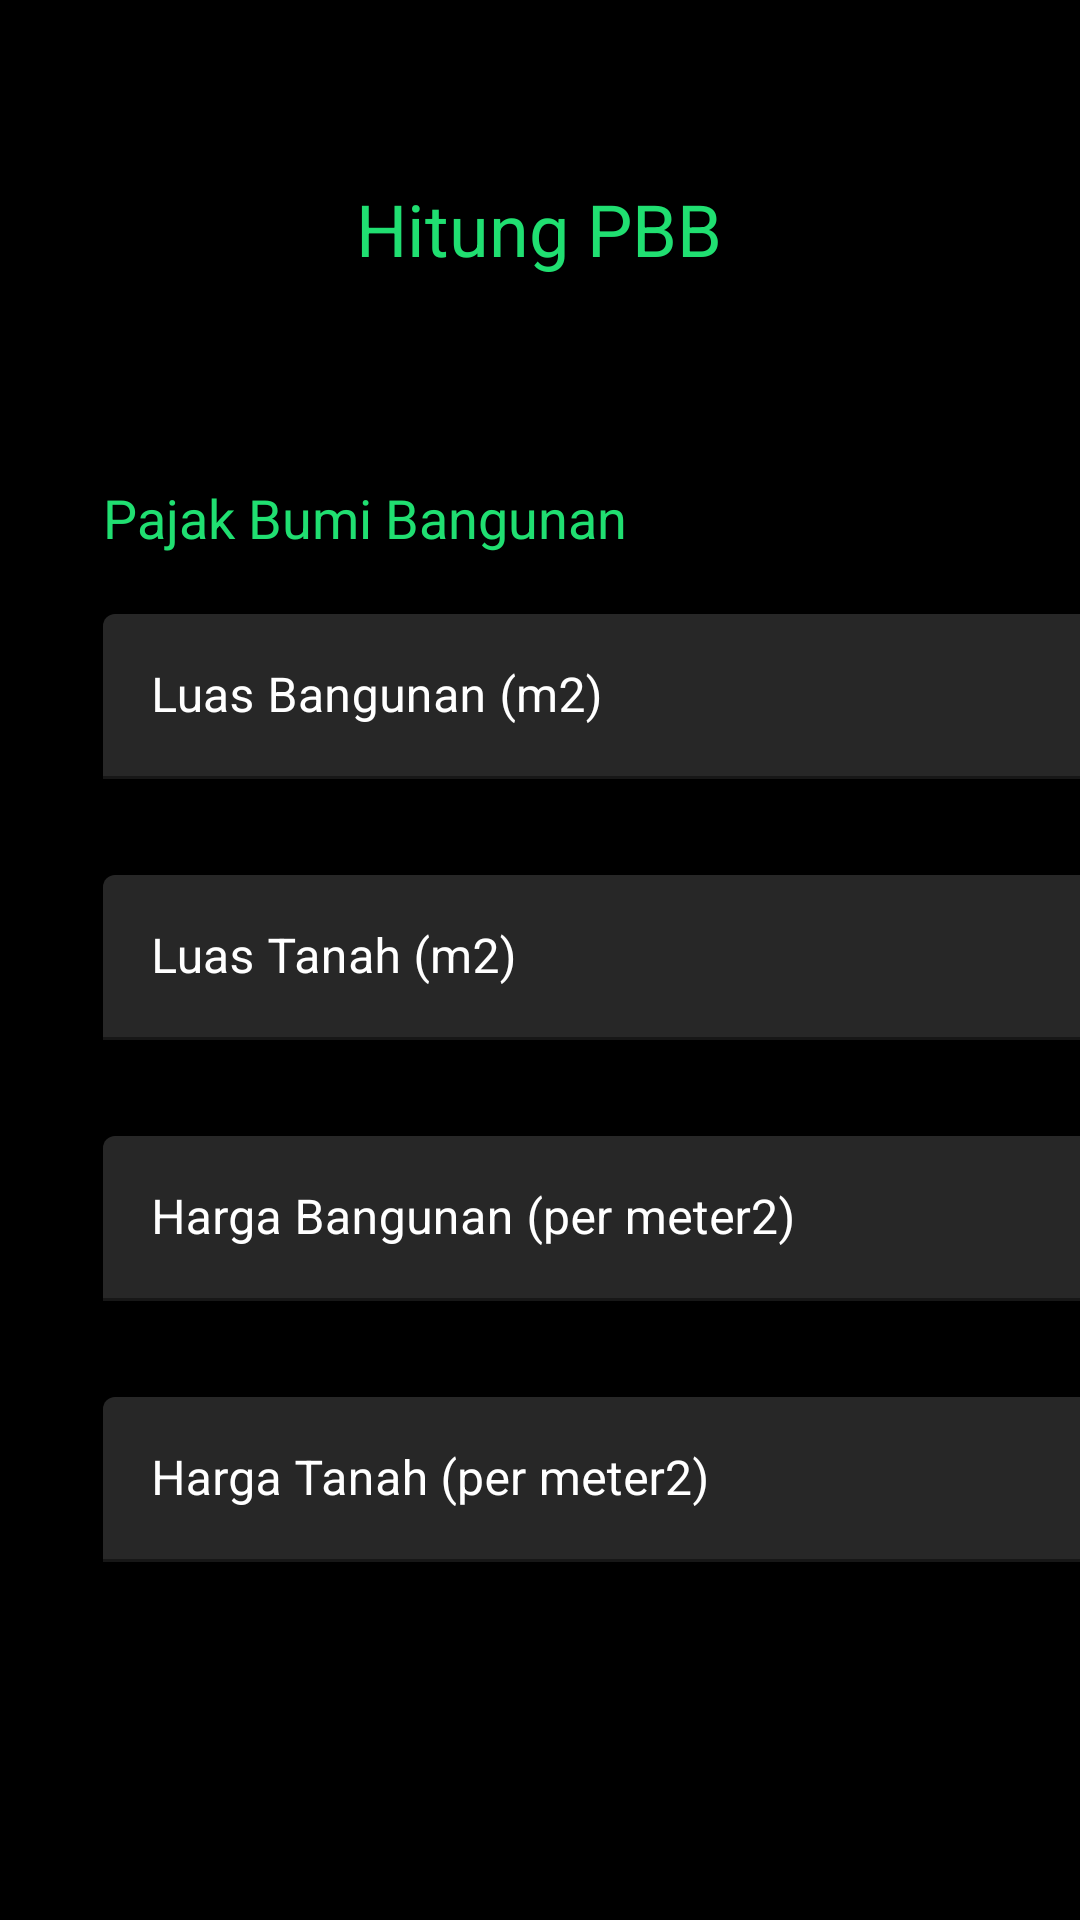

The Android layout XML behind this screen, and the referenced resources:
<!-- AndroidManifest.xml: application theme Theme.IngatPajak -->
<!-- res/layout/activity_pbb.xml -->
<?xml version="1.0" encoding="utf-8"?>
<androidx.constraintlayout.widget.ConstraintLayout xmlns:android="http://schemas.android.com/apk/res/android"
    xmlns:app="http://schemas.android.com/apk/res-auto"
    xmlns:tools="http://schemas.android.com/tools"
    android:layout_width="match_parent"
    android:layout_height="match_parent"
    android:background="#000000"
    android:backgroundTint="#000000"
    tools:context=".PbbActivity">

    <TextView
        android:id="@+id/textView12"
        android:layout_width="wrap_content"
        android:layout_height="wrap_content"
        android:layout_marginTop="60dp"
        android:text="Hitung PBB"
        android:textColor="@color/green"
        android:textSize="24sp"
        app:layout_constraintEnd_toEndOf="parent"
        app:layout_constraintHorizontal_bias="0.498"
        app:layout_constraintStart_toStartOf="parent"
        app:layout_constraintTop_toTopOf="parent" />

    <TextView
        android:id="@+id/textView14"
        android:layout_width="wrap_content"
        android:layout_height="wrap_content"
        android:layout_marginStart="32dp"
        android:layout_marginTop="68dp"
        android:text="Pajak Bumi Bangunan"
        android:textColor="@color/green"
        android:textSize="18sp"
        app:layout_constraintEnd_toEndOf="@+id/textView12"
        app:layout_constraintHorizontal_bias="0.067"
        app:layout_constraintStart_toStartOf="parent"
        app:layout_constraintTop_toBottomOf="@+id/textView12" />

    <com.google.android.material.textfield.TextInputLayout
        android:id="@+id/textInput_LuasB"
        android:layout_width="335dp"
        android:layout_height="55dp"
        android:layout_marginTop="20dp"
        android:textColorHint="#FFFFFF"
        app:boxBackgroundColor="#272727"
        app:layout_constraintEnd_toEndOf="@+id/textView14"
        app:layout_constraintHorizontal_bias="0.0"
        app:layout_constraintStart_toStartOf="@+id/textView14"
        app:layout_constraintTop_toBottomOf="@+id/textView14">

        <com.google.android.material.textfield.TextInputEditText
            android:layout_width="335dp"
            android:layout_height="match_parent"
            android:hint="Luas Bangunan (m2)"
            android:textAlignment="textEnd"
            android:inputType="number"
            android:textColor="#FFFFFF"
            android:textColorHint="#FFFFFF" />
    </com.google.android.material.textfield.TextInputLayout>

    <com.google.android.material.textfield.TextInputLayout
        android:id="@+id/textInput_LuasT"
        android:layout_width="335dp"
        android:layout_height="55dp"
        android:layout_marginTop="32dp"
        android:textColorHint="#FFFFFF"
        app:boxBackgroundColor="#272727"
        app:hintTextColor="#FFFFFF"
        app:layout_constraintEnd_toEndOf="@+id/textInput_LuasB"
        app:layout_constraintHorizontal_bias="0.0"
        app:layout_constraintStart_toStartOf="@+id/textInput_LuasB"
        app:layout_constraintTop_toBottomOf="@+id/textInput_LuasB">

        <com.google.android.material.textfield.TextInputEditText
            android:layout_width="335dp"
            android:layout_height="match_parent"
            android:hint="Luas Tanah (m2)"
            android:inputType="number"
            android:textAlignment="textEnd"
            android:textColor="#FFFFFF"
            android:textColorHint="#FFFFFF" />

    </com.google.android.material.textfield.TextInputLayout>

    <com.google.android.material.textfield.TextInputLayout
        android:id="@+id/textInput_HargaB"
        android:layout_width="335dp"
        android:layout_height="55dp"
        android:layout_marginTop="32dp"
        android:textColorHint="#FFFFFF"
        app:boxBackgroundColor="#272727"
        app:hintTextColor="#FFFFFF"
        app:layout_constraintEnd_toEndOf="@+id/textInput_LuasT"
        app:layout_constraintStart_toStartOf="@+id/textInput_LuasT"
        app:layout_constraintTop_toBottomOf="@+id/textInput_LuasT">

        <com.google.android.material.textfield.TextInputEditText
            android:layout_width="335dp"
            android:layout_height="match_parent"
            android:hint="Harga Bangunan (per meter2)"
            android:inputType="number"
            android:textAlignment="textEnd"
            android:textColor="@color/white"
            android:textColorHint="#FFFFFF" />
    </com.google.android.material.textfield.TextInputLayout>

    <com.google.android.material.textfield.TextInputLayout
        android:id="@+id/textInput_HargaT"
        android:layout_width="335dp"
        android:layout_height="55dp"
        android:layout_marginTop="32dp"
        android:textColorHint="#FFFFFF"
        app:boxBackgroundColor="#272727"
        app:layout_constraintEnd_toEndOf="@+id/textInput_HargaB"
        app:layout_constraintStart_toStartOf="@+id/textInput_HargaB"
        app:layout_constraintTop_toBottomOf="@+id/textInput_HargaB">

        <com.google.android.material.textfield.TextInputEditText
            android:layout_width="335dp"
            android:layout_height="match_parent"
            android:hint="Harga Tanah (per meter2)"
            android:inputType="number"
            android:textAlignment="textEnd"
            android:textColor="#FFFFFF"
            android:textColorHint="#DDD5D5" />
    </com.google.android.material.textfield.TextInputLayout>

    <Button
        android:id="@+id/button_lanjut_inputPPh2"
        android:layout_width="150dp"
        android:layout_height="wrap_content"
        android:layout_marginTop="44dp"
        android:background="@drawable/button"
        android:enabled="false"
        android:text="Lanjut"
        android:textAllCaps="false"
        android:textColor="@color/black"
        app:layout_constraintEnd_toEndOf="parent"
        app:layout_constraintHorizontal_bias="0.498"
        app:layout_constraintStart_toStartOf="parent"
        app:layout_constraintTop_toBottomOf="@+id/textInput_HargaT"
        app:rippleColor="@color/material_on_background_disabled" />

</androidx.constraintlayout.widget.ConstraintLayout>
<!-- resources referenced by this layout -->
<resources>
  <color name="black">#FF000000</color>
  <color name="green">#20DF71</color>
  <color name="white">#FFFFFFFF</color>
  <style name="Theme.IngatPajak" parent="Theme.MaterialComponents.DayNight.NoActionBar">
          
          <item name="colorPrimary">@color/green</item>
          <item name="colorPrimaryVariant">@color/black</item>
          <item name="colorOnPrimary">@color/white</item>
          
          <item name="colorSecondary">@color/teal_200</item>
          <item name="colorSecondaryVariant">@color/teal_700</item>
          <item name="colorOnSecondary">@color/black</item>
          
          <item name="android:statusBarColor" tools:targetApi="l">?attr/colorPrimaryVariant</item>
          
      </style>
  <color name="teal_200">#FF03DAC5</color>
  <color name="teal_700">#FF018786</color>
</resources>
